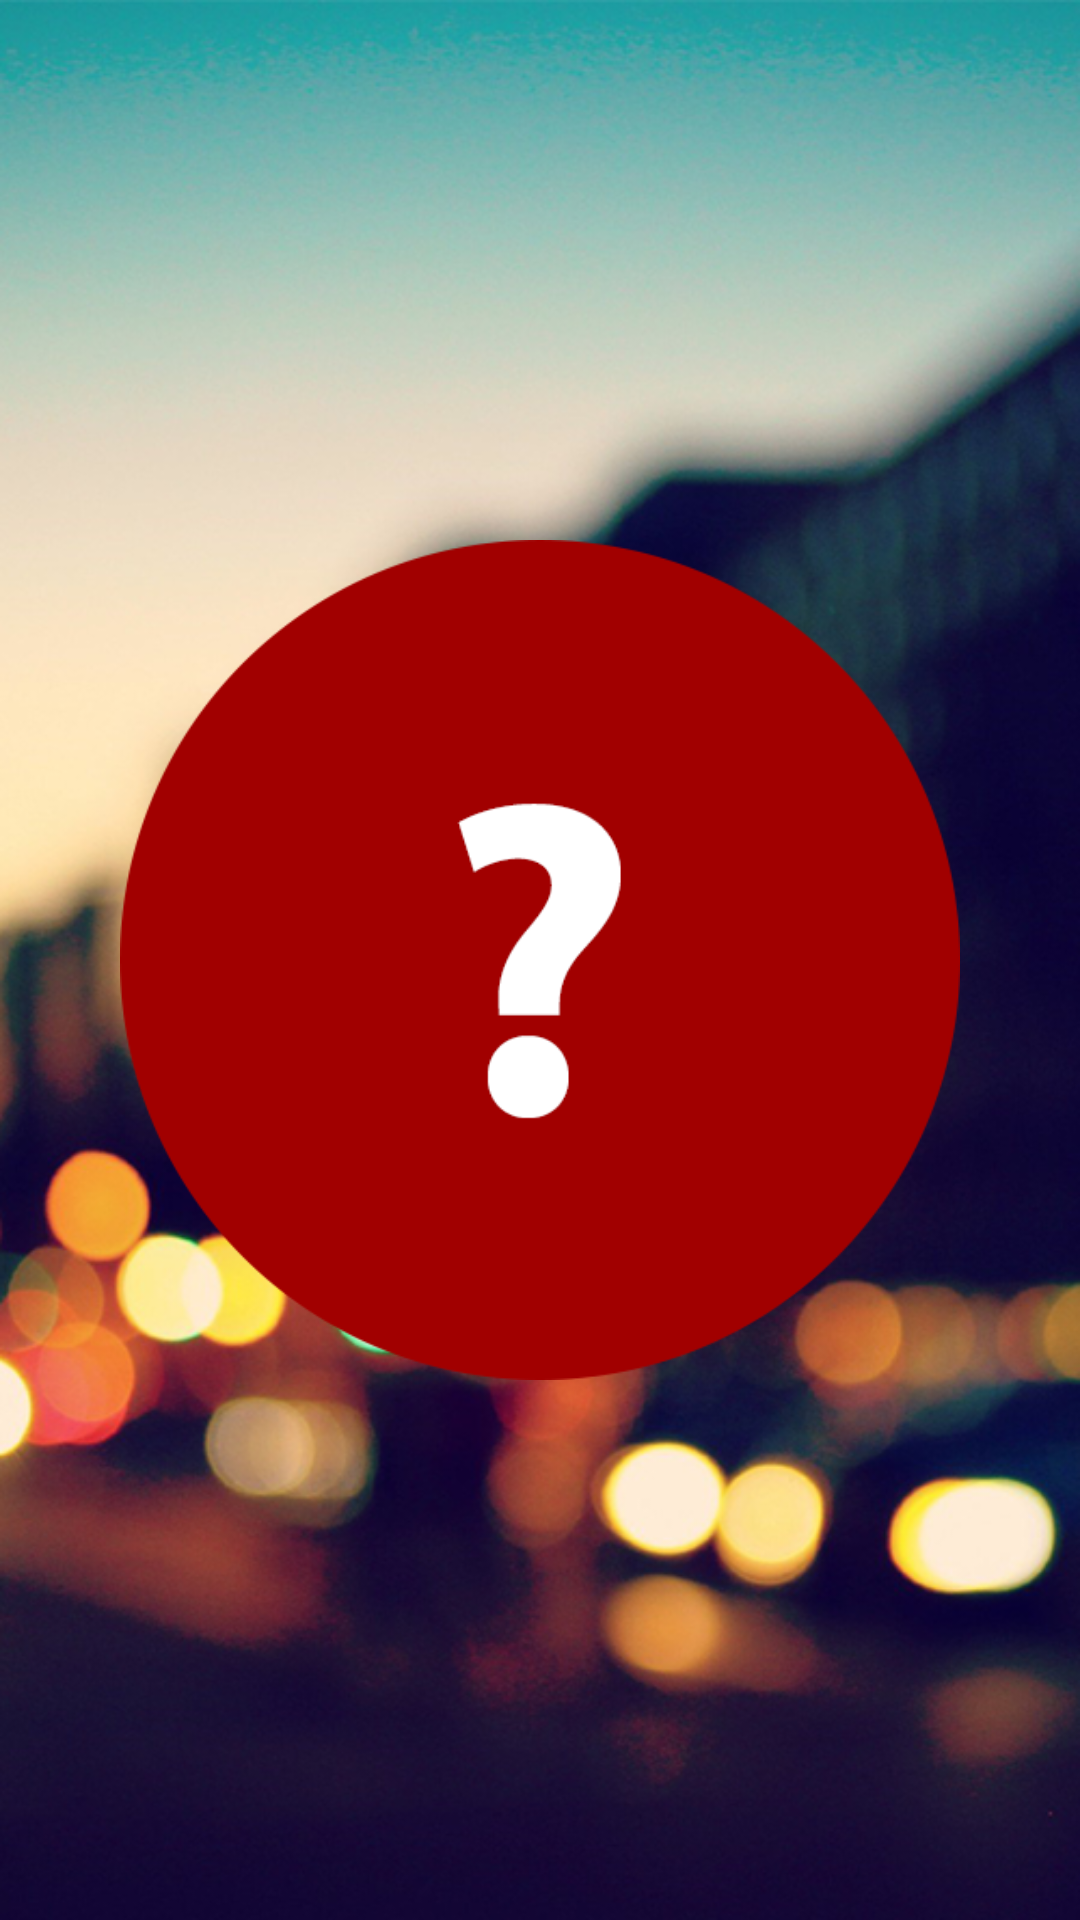

Layout XML and referenced resources for this Android screen:
<!-- AndroidManifest.xml: activity theme AppTheme.NoActionBar -->
<!-- res/layout/activity_random.xml -->
<?xml version="1.0" encoding="utf-8"?>

<LinearLayout
    xmlns:android="http://schemas.android.com/apk/res/android"
    android:orientation="vertical"
    android:layout_width="fill_parent"
    android:layout_height="fill_parent"
    android:background="@drawable/bg"
    android:scaleType = "centerCrop">

    <ImageView
        android:id="@+id/animatedImage"
        android:layout_width="match_parent"
        android:layout_height="match_parent"
        android:onClick="onRandomButtonClick"
        android:padding="40dp"
        android:src="@drawable/wheel"
        android:layout_gravity="center" />

</LinearLayout>
<!-- resources referenced by this layout -->
<resources>
  <!-- drawable bg: png bitmap (drawable, 524753 bytes) -->
  <!-- drawable wheel: png bitmap (drawable, 29458 bytes) -->
</resources>
